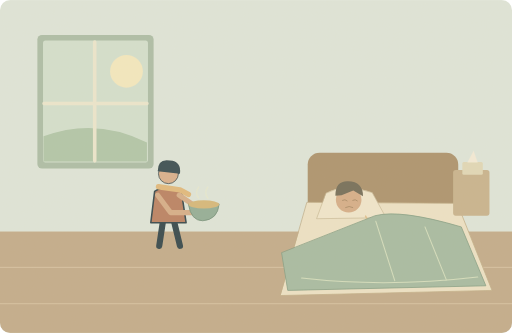
t = 0.00 s
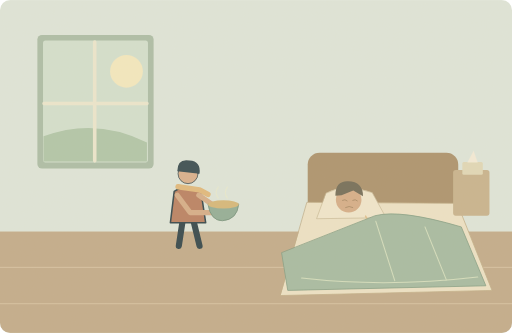
t = 1.75 s
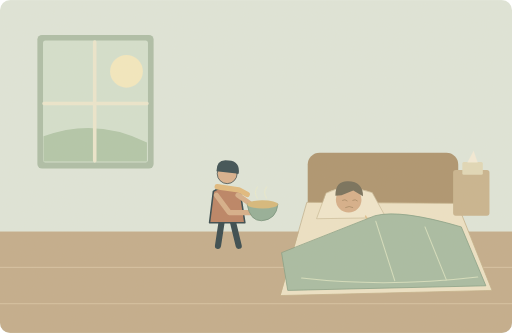
t = 3.25 s
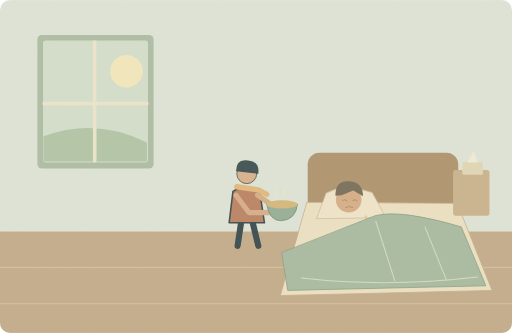
t = 5.05 s
t = 7.15 s: frame unchanged from t = 5.05 s, image omitted
t = 8.20 s: frame unchanged from t = 5.05 s, image omitted

The animated SVG that drew these frames (rendered in a browser with its animation timeline set to each time). Animation: 1 SMIL element (animateTransform=1); one cycle of 10.00 s, repeats indefinitely.

<svg xmlns="http://www.w3.org/2000/svg" width="1000" height="650" viewBox="0 0 1000 650" role="img" aria-labelledby="title desc"><title id="title">单词小故事</title><desc id="desc">Our kind neighbour brought us soup when we were ill.</desc><metadata>{"wordId": "kind", "dailyExample": "Our kind neighbour brought us soup when we were ill.", "source": "https://github.com/go1app/word-atlas/blob/main/public/atlas/entries/0.json", "attribution": "Word Atlas contributors — CC BY 4.0", "license": "https://creativecommons.org/licenses/by/4.0/", "changes": "New original vector animation interpreting the daily example.", "durationSeconds": 10}</metadata><defs><clipPath id="frame"><rect width="1000" height="650" rx="20"/></clipPath><filter id="paper"><feTurbulence type="fractalNoise" baseFrequency=".74" numOctaves="3" stitchTiles="stitch"/><feColorMatrix type="saturate" values="0"/><feComponentTransfer><feFuncA type="linear" slope=".065"/></feComponentTransfer><feBlend in="SourceGraphic" mode="soft-light"/></filter><filter id="glow" x="-100%" y="-100%" width="300%" height="300%"><feGaussianBlur stdDeviation="8"/></filter></defs><g clip-path="url(#frame)"><rect x="0" y="0" width="1000" height="650" rx="0" fill="#dfe7dc" /><rect x="0" y="452" width="1000" height="198" rx="0" fill="#c2ab8a" /><path d="M0 522H1000M0 593H1000" fill="none" stroke="#decaab" stroke-width="1.5" stroke-linecap="round" stroke-linejoin="round" /><rect x="73" y="68" width="227" height="261" rx="9" fill="#aabda7" /><rect x="84" y="79" width="205" height="238" rx="5" fill="#d3e1d0" /><circle cx="247" cy="139" r="32" fill="#f5eac1" /><path d="M85 266Q187 228 287 278V315H85Z" fill="#afc6a9" stroke="none" stroke-width="2" stroke-linecap="round" stroke-linejoin="round" /><path d="M185 82V314M86 202H287" fill="none" stroke="#ede8d0" stroke-width="7" stroke-linecap="round" stroke-linejoin="round" /><rect x="601" y="298" width="294" height="232" rx="23" fill="#aa916c" /><path d="M600 395L893 397 961 567 548 577Z" fill="#eee4c7" stroke="#c0ad87" stroke-width="1.5" stroke-linecap="round" stroke-linejoin="round" /><path d="M637 377Q673 357 727 376L754 425 619 427Z" fill="#f1e8ce" stroke="#c6b795" stroke-width="1.3" stroke-linecap="round" stroke-linejoin="round" /><circle cx="681" cy="390" r="25" fill="#d5ad88" /><path d="M655 382Q655 353 680 354Q709 355 709 383L690 372 667 381Z" fill="#6f6956" stroke="none" stroke-width="2" stroke-linecap="round" stroke-linejoin="round" /><path d="M669 391q5 -3 9 1M689 391q5 -3 9 1M675 405q7 -4 14 0" fill="none" stroke="#927652" stroke-width="1.2" stroke-linecap="round" stroke-linejoin="round" /><path d="M714 422L719 432" fill="none" stroke="#e1c18e" stroke-width="3" stroke-linecap="round" stroke-linejoin="round" /><path d="M733 421Q782 408 901 443L949 558 562 567 550 494Z" fill="#a5bba2" stroke="#7f9b82" stroke-width="1.5" stroke-linecap="round" stroke-linejoin="round" /><path d="M589 543Q754 562 933 541M734 432L771 548M830 443L872 547" fill="none" stroke="#d4dfbf" stroke-width="2" stroke-linecap="round" stroke-linejoin="round" /><g><animateTransform attributeName="transform" type="translate" values="-95 0;-95 0;58 0;58 0;-95 0" keyTimes="0;.1;.4;.82;1" dur="10s" repeatCount="indefinite"/><g transform="translate(424 387) scale(1.5)" stroke="#2c4148" stroke-linecap="round" stroke-linejoin="round"><path d="M-7 29L-12 62M7 29L15 62" fill="none" stroke="#2c4148" stroke-width="8" stroke-linecap="round" stroke-linejoin="round" /><path d="M-18 -9Q0 -20 17 -8L23 32H-23Z" fill="#b87e60" stroke="#2c4148" stroke-width="2" stroke-linecap="round" stroke-linejoin="round" /><circle cx="0" cy="-32" r="13" fill="#d9af8c" /><path d="M-14 -35Q-14 -52 2 -49Q17 -48 15 -32Z" fill="#32474e" stroke="none" stroke-width="2" stroke-linecap="round" stroke-linejoin="round" /><path d="M-13 -15L15 -11 26 -5" fill="none" stroke="#e1b97b" stroke-width="7" stroke-linecap="round" stroke-linejoin="round" /></g><path d="M403 381L428 415 476 415M445 381L478 404 499 415" fill="none" stroke="#d5ad87" stroke-width="10" stroke-linecap="round" stroke-linejoin="round" /><path d="M463 399Q468 431 491 431Q520 429 523 399Z" fill="#90ad97" stroke="#6f8d77" stroke-width="1.5" stroke-linecap="round" stroke-linejoin="round" /><ellipse cx="493" cy="399" rx="30" ry="8" fill="#d5b779" /><path d="M483 387q-8 -11 0 -22M501 387q-8 -11 0 -22" fill="none" stroke="#e9ecd1" stroke-width="2" stroke-linecap="round" stroke-linejoin="round" /></g><rect x="885" y="332" width="71" height="89" rx="5" fill="#c7b38d" /><rect x="903" y="316" width="40" height="25" rx="3" fill="#e1d9b8" /><path d="M913 317L925 294 933 317Z" fill="#f5edda" stroke="none" stroke-width="2" stroke-linecap="round" stroke-linejoin="round" /><rect width="1000" height="650" fill="#ddc8a0" opacity=".14" filter="url(#paper)" pointer-events="none"/></g></svg>
